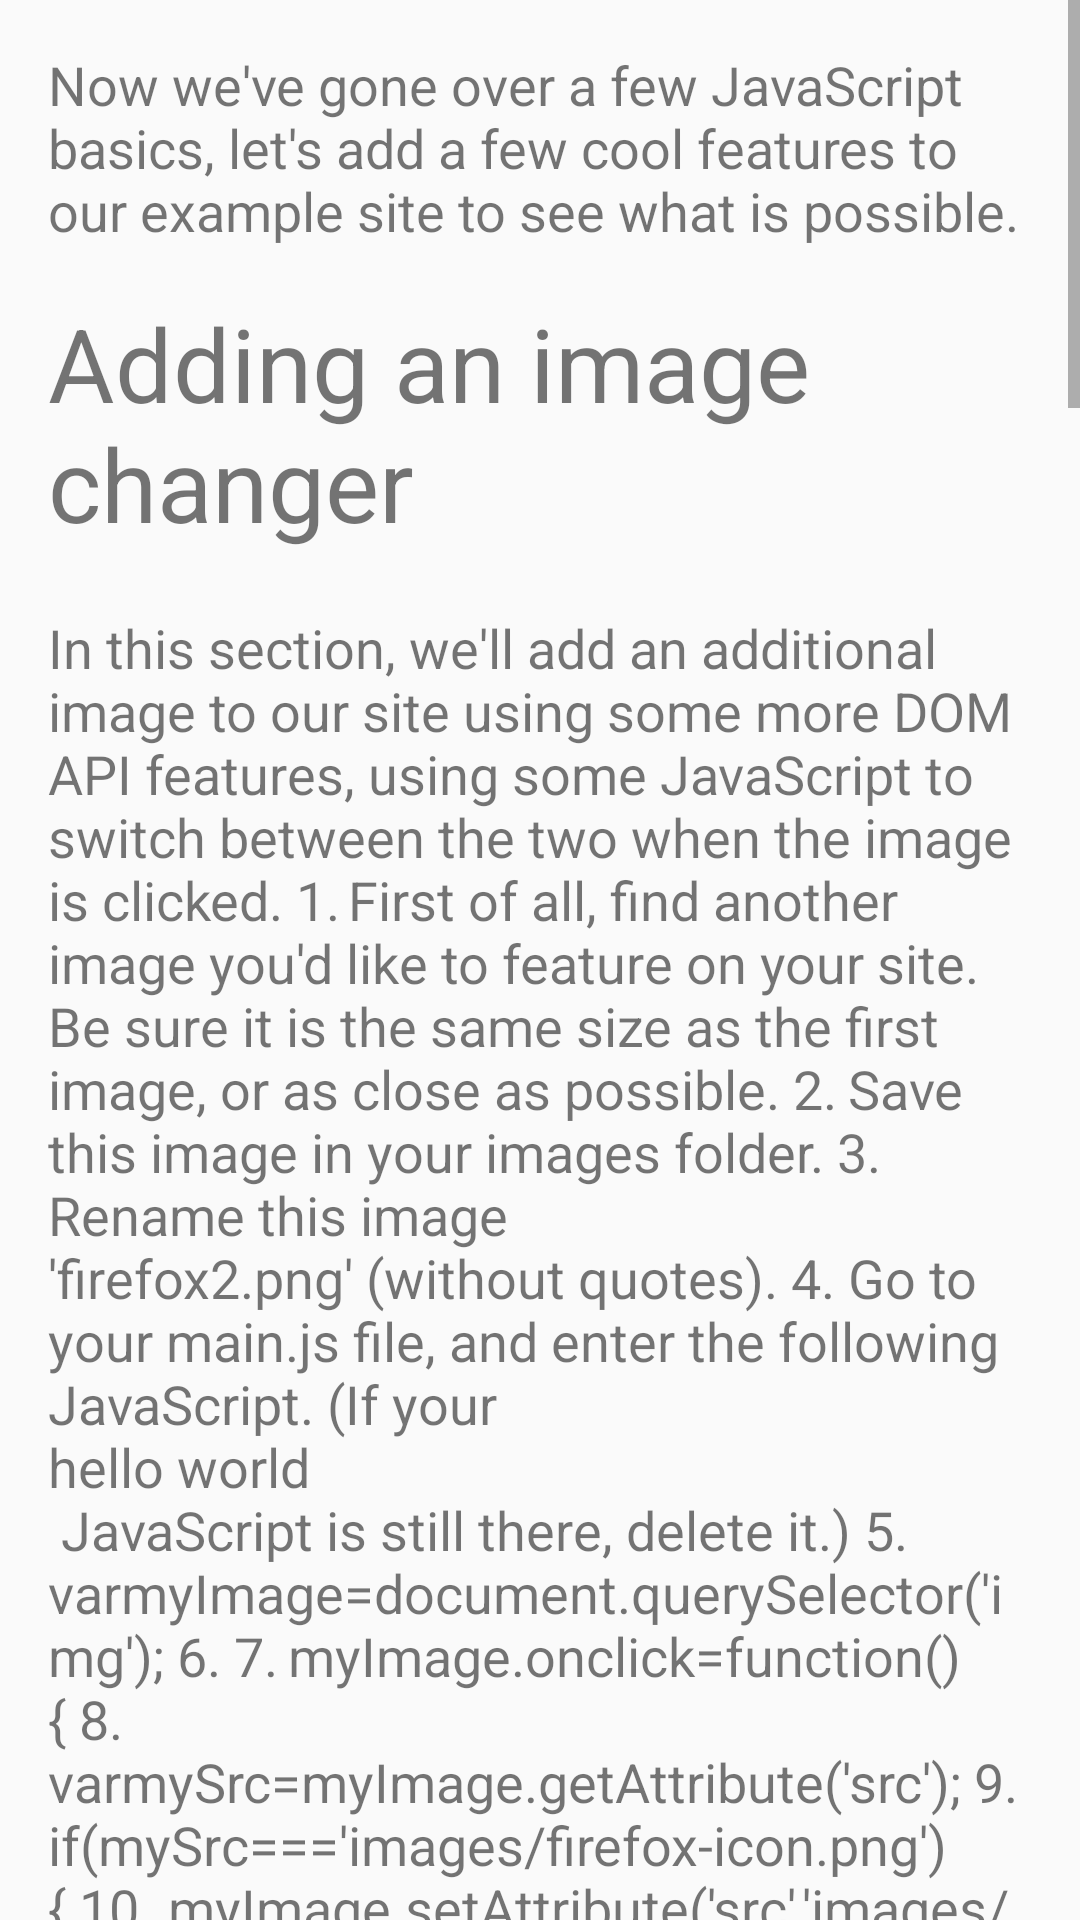

Write the Android layout XML for this screen, with the resource values it uses.
<!-- AndroidManifest.xml: application theme ChapterTheme -->
<!-- res/layout/activity_l3_c4.xml -->
<?xml version="1.0" encoding="utf-8"?>
<ScrollView android:layout_height="wrap_content"
    android:layout_width="match_parent"
    xmlns:android="http://schemas.android.com/apk/res/android">
    <LinearLayout
        android:layout_height="wrap_content"
        android:orientation="vertical"
        android:layout_width="wrap_content"
        android:paddingTop="16dp"
        android:paddingRight="16dp"
        android:paddingLeft="16dp"
        >
        <TextView
            android:layout_width="wrap_content"
            android:layout_height="wrap_content"
            android:textSize="18sp"
            android:paddingBottom="16dp"
            android:text="Now we've gone over a few JavaScript basics, let's add a few cool features to our example site to see what is possible."/>
        <TextView
            android:layout_width="wrap_content"
            android:layout_height="wrap_content"
            android:textSize="34sp"
            android:paddingBottom="20dp"
            android:text="Adding an image changer"/>

        <TextView
            android:layout_width="wrap_content"
            android:layout_height="wrap_content"
            android:textSize="18sp"
            android:paddingBottom="16dp"
            android:text="In this section, we'll add an additional image to our site using some more DOM API features, using some JavaScript to switch between the two when the image is clicked.
1.	First of all, find another image you'd like to feature on your site. Be sure it is the same size as the first image, or as close as possible.
2.	Save this image in your images folder.
3.	Rename this image 'firefox2.png' (without quotes).
4.	Go to your main.js file, and enter the following JavaScript. (If your
&#10;hello world
&#10; JavaScript is still there, delete it.)
5.	varmyImage=document.querySelector('img');
6.
7.	myImage.onclick=function(){
8.	varmySrc=myImage.getAttribute('src');
9.	if(mySrc==='images/firefox-icon.png'){
10.	myImage.setAttribute('src','images/firefox2.png');
11.	}else{
12.	myImage.setAttribute('src','images/firefox-icon.png');
13.	}
}
4.
5.	Save all files and load index.html in the browser. Now when you click the image, it should change to the other one!
You store a reference to your image element in the myImage variable. Next, you make this variable's onclick event handler property equal to a function with no name (an &#10;anonymous &#10; function). Now, every time this image element is clicked:
1.	You retrieve the value of the image's src attribute.
2.	You use a conditional to check whether the src value is equal to the path to the original image:
1.	If it is, you change the src value to the path to the 2nd image, forcing the other image to be loaded inside the &lt;image&gt; element.
2.	If it isn't (meaning it must already have changed), the src value swaps back to the original image path, to the original state.
"/>
        <TextView
            android:layout_width="wrap_content"
            android:layout_height="wrap_content"
            android:textSize="34sp"
            android:paddingBottom="20dp"
            android:text="Adding a personalized welcome message"/>
        <TextView
            android:layout_width="wrap_content"
            android:layout_height="wrap_content"
            android:textSize="18sp"
            android:paddingBottom="16dp"
            android:text="Next we will add another bit of code, changing the page's title to a personalized welcome message when the user first navigates to the site. This welcome message will persist, should the user leave the site and later return — we will save it using theWeb Storage API. We will also include an option to change the user and, therefore, the welcome message anytime it is required.
1.	In index.html, add the following line just before the &lt;script&gt; element:
&lt;button&gt;Change user&lt;/button&gt;
••  In main.js, place the following code at the bottom of the file, exactly as written — this takes references to the new button and the heading, storing them inside variables:
varmyButton=document.querySelector('button');
varmyHeading=document.querySelector('h1');
••  Now add the following function to set the personalized greeting — this won't do anything yet, but we'll fix this in a moment:
functionsetUserName(){
varmyName=prompt('Please enter your name.');
localStorage.setItem('name',myName);
myHeading.textContent='Mozilla is cool, '+myName;
}
•  This function contains a promt () function, which brings up a dialog box, a bit like alert(). This prompt(), however, asks the user to enter some data, storing it in a variable after the user presses OK. In this case, we are asking the user to enter their name. Next, we call on an API called localStorage, which allows us to store data in the browser and later retrieve it. We use localStorage'ssetItem() function to create and store a data item called 'name', setting its value to the myName variable which contains the data the user entered. Finally, we set the textContent of the heading to a string, plus the user's newly stored name.
•  Next, add this if ... else block — we could call this the initialization code, as it structures the app when it first loads:
if(!localStorage.getItem('name')){
setUserName();
}else{
varstoredName=localStorage.getItem('name');
myHeading.textContent='Mozilla is cool, '+storedName;
}
•  This block first uses the negation operator (logical NOT, represented by the !) to check whether the name data exists. If not, the setUserName() function is run to create it. If it exists (that is, the user set it during a previous visit), we retrieve the stored name using getItem() and set the textContent of the heading to a string, plus the user's name, as we did inside setUserName().
•  Finally, put the below onclick event handler on the button. When clicked, the setUserName() function is run. This allows the user to set a new name, when they wish, by pressing the button:
myButton.onclick=function(){
setUserName();
}
5.
Now when you first visit the site, it will ask you for your username, then give you a personalized message. You can change the name any time you like by pressing the button. As an added bonus, because the name is stored inside localStorage, it persists after the site is closed down, keeping the personalized message there when you next open the site!
"/>
    </LinearLayout>
</ScrollView>
<!-- resources referenced by this layout -->
<resources>
  <style name="ChapterTheme" parent="Theme.AppCompat.Light.DarkActionBar">
          
          <item name="colorPrimary">#009688</item>
          <item name="colorPrimaryDark">#00796B</item>
          <item name="colorAccent">#FF5252</item>
      </style>
</resources>
